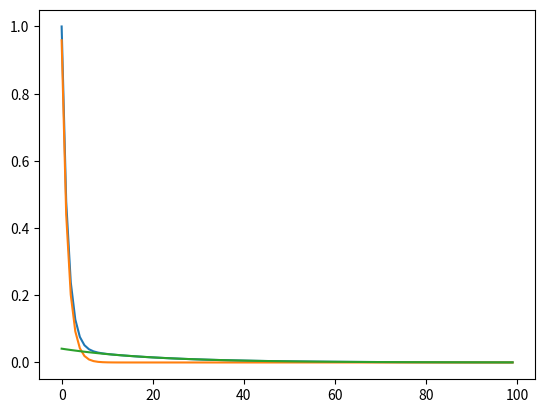

Write the Python code that produced this figure.
# -*- coding: utf-8 -*-
# https://www.jiqizhixin.com/articles/2018-12-18-24 # 用一条数学公式破解人类记忆
import numpy as np
import pandas as pd
import matplotlib.pyplot as plt

decay_1 = lambda p,q,r,t: (p-q)*np.exp(-(p+r)*t) / (p+r-q)
decay_2 = lambda p,q,r,t: r*np.exp(-q*t) / (p+r-q)
decay = lambda p,q,r,t: ((p-q)*np.exp(-(p+r)*t) + r*np.exp(-q*t)) / (p+r-q)

p = 0.15; q = 0.005; r = 0.1
p = 0.75; q = 0.05; r = 0.03
lr = 1

lr_res = []; lr_res_1 = []; lr_res_2 = []
for t in range(100):
    val = lr * decay(p, q, r, t)
    val_1 = lr * decay_1(p, q, r, t)
    val_2 = lr * decay_2(p, q, r, t)
    lr_res.append(val)
    lr_res_1.append(val_1)
    lr_res_2.append(val_2)
   
plt.plot(lr_res)
plt.plot(lr_res_1)
plt.plot(lr_res_2)
